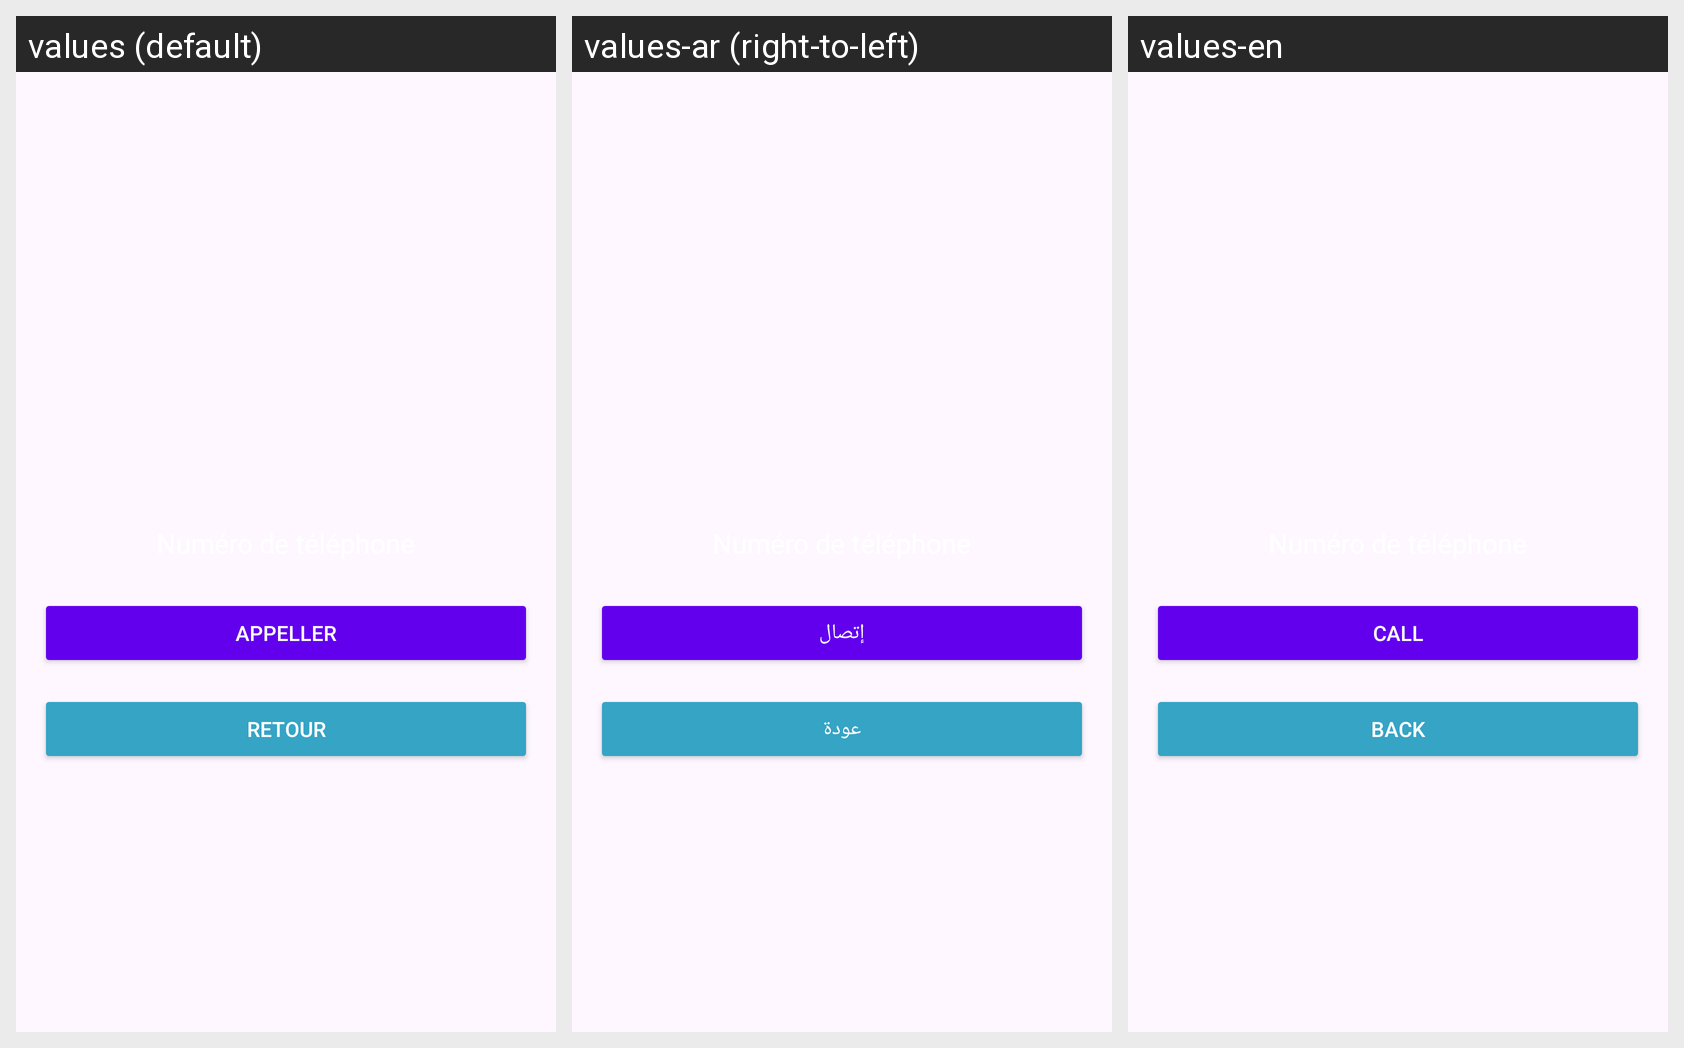

For this localized Android screen grid, give each drawn string resource with its value in every locale shown.
Android screen res/layout/activity_third.xml rendered under 3 locales, left to right: values (default), values-ar (right-to-left), values-en. Device: Nexus 5 (rendered at 1080×1920; each locale shown at half size, 540×960, under a caption strip naming it); theme Theme.TP1_WEB.
Strings drawn on this screen, with the default value and each locale's value (text and hints the layout hard-codes, and strings that could not be matched under every locale, appear in the picture but are not listed):

call
  values: Appeller
  values-ar: إتصال
  values-en: Call

retour
  values: Retour
  values-ar: عودة
  values-en: Back
